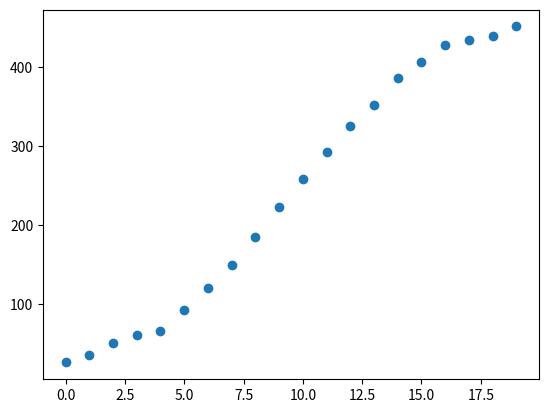

Reproduce this figure in Python.
import matplotlib.pyplot as plt
x = [0,1,2,3,4,5,6,7,8,9,10,11,12,13,14,15,16,17,18,19]
y = [25.81,35.47,51.08,60.45,65.87,92.82,120.64,149.20,184.54,222.62,257.68,292.53,325.26,352.38,385.63,406.92,427.30,433.87,439.42,451.38]
plt.scatter(x,y)
plt.show()